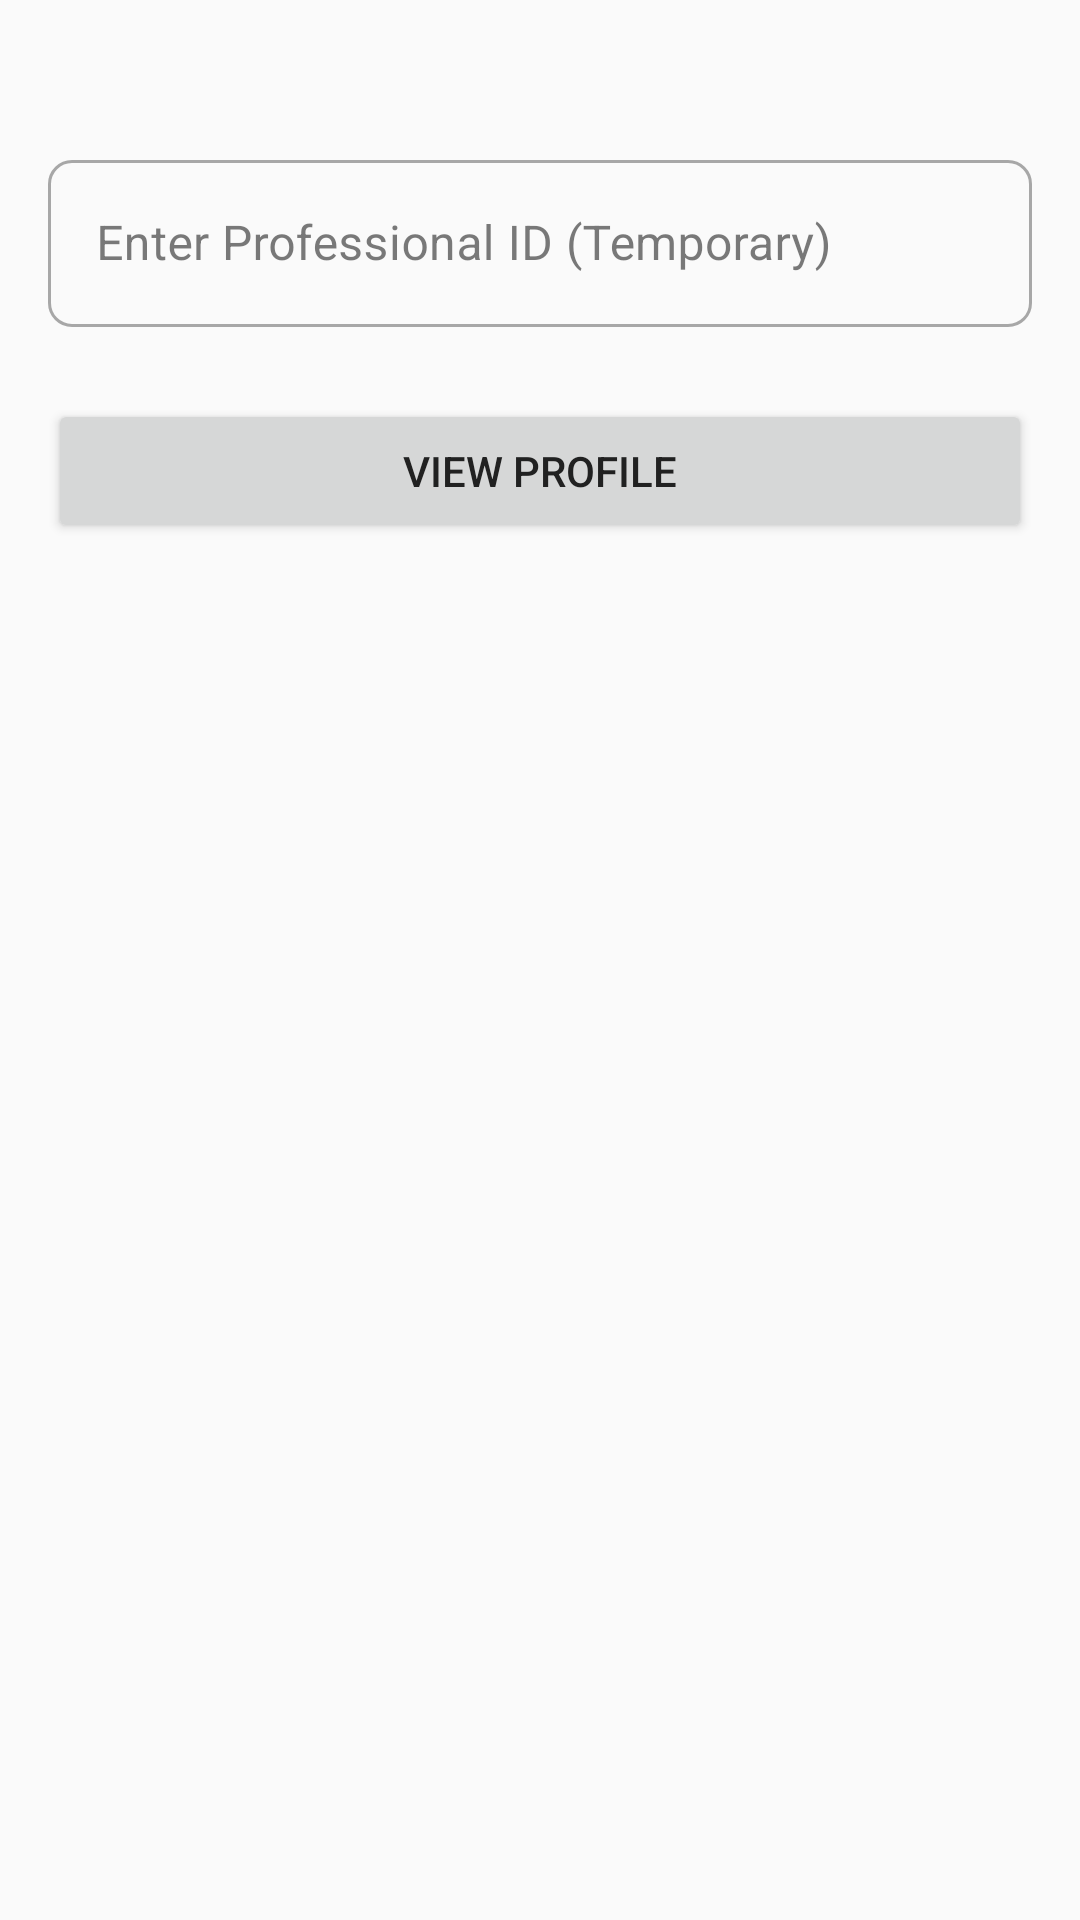

Write the Android layout XML for this screen, with the resource values it uses.
<!-- AndroidManifest.xml: activity theme Theme.HealthCareApp -->
<!-- res/layout/activity_select_professional.xml -->
<?xml version="1.0" encoding="utf-8"?>
<androidx.constraintlayout.widget.ConstraintLayout xmlns:android="http://schemas.android.com/apk/res/android"
    xmlns:app="http://schemas.android.com/apk/res-auto"
    xmlns:tools="http://schemas.android.com/tools"
    android:layout_width="match_parent"
    android:layout_height="match_parent"
    android:padding="16dp"
    tools:context=".SelectProfessionalActivity">

    <com.google.android.material.textfield.TextInputLayout
        android:id="@+id/tilProfessionalUid"
        style="@style/Widget.MaterialComponents.TextInputLayout.OutlinedBox"
        android:layout_width="0dp"
        android:layout_height="wrap_content"
        android:layout_marginTop="32dp"
        app:layout_constraintTop_toTopOf="parent"
        app:layout_constraintStart_toStartOf="parent"
        app:layout_constraintEnd_toEndOf="parent">

        <com.google.android.material.textfield.TextInputEditText
            android:id="@+id/etProfessionalUidInput"
            android:layout_width="match_parent"
            android:layout_height="wrap_content"
            android:hint="@string/hint_enter_professional_uid"
            android:inputType="text" />
    </com.google.android.material.textfield.TextInputLayout>

    <Button
        android:id="@+id/btnFetchProfessional"
        android:layout_width="0dp"
        android:layout_height="wrap_content"
        android:layout_marginTop="24dp"
        android:text="@string/btn_view_professional_profile"
        app:layout_constraintTop_toBottomOf="@id/tilProfessionalUid"
        app:layout_constraintStart_toStartOf="parent"
        app:layout_constraintEnd_toEndOf="parent" />

</androidx.constraintlayout.widget.ConstraintLayout>
<!-- resources referenced by this layout -->
<resources>
  <string name="btn_view_professional_profile">View Profile</string>
  <string name="hint_enter_professional_uid">Enter Professional ID (Temporary)</string>
  <style name="Theme.HealthCareApp" parent="Theme.MaterialComponents.DayNight.NoActionBar">
          
          <item name="colorPrimary">@color/primary</item>
          <item name="colorPrimaryVariant">@color/primary_dark</item>
          <item name="colorOnPrimary">@color/white</item>
          
          
          <item name="colorSecondary">@color/secondary</item>
          <item name="colorSecondaryVariant">@color/secondary_dark</item>
          <item name="colorOnSecondary">@color/white</item>
          
          
          <item name="android:statusBarColor">@color/primary_dark</item>
          
          
          <item name="android:colorBackground">@color/background</item>
          <item name="colorSurface">@color/surface</item>
          <item name="colorOnSurface">@color/text_primary</item>
          
          
          <item name="android:textColorPrimary">@color/text_primary</item>
          <item name="android:textColorSecondary">@color/text_secondary</item>
          
          
          <item name="colorAccent">@color/secondary</item>
          
          
          <item name="shapeAppearanceSmallComponent">@style/ShapeAppearance.HealthCareApp.SmallComponent</item>
          <item name="shapeAppearanceMediumComponent">@style/ShapeAppearance.HealthCareApp.MediumComponent</item>
          <item name="shapeAppearanceLargeComponent">@style/ShapeAppearance.HealthCareApp.LargeComponent</item>
      </style>
  <color name="primary">#0078B6</color>
  <color name="primary_dark">#005E8F</color>
  <color name="white">#FFFFFFFF</color>
  <color name="secondary">#26A69A</color>
  <color name="secondary_dark">#00867D</color>
  <color name="background">#FAFAFA</color>
  <color name="surface">#FFFFFF</color>
  <color name="text_primary">#212121</color>
  <color name="text_secondary">#757575</color>
  <style name="ShapeAppearance.HealthCareApp.SmallComponent" parent="ShapeAppearance.MaterialComponents.SmallComponent">
          <item name="cornerFamily">rounded</item>
          <item name="cornerSize">8dp</item>
      </style>
  <style name="ShapeAppearance.HealthCareApp.MediumComponent" parent="ShapeAppearance.MaterialComponents.MediumComponent">
          <item name="cornerFamily">rounded</item>
          <item name="cornerSize">12dp</item>
      </style>
  <style name="ShapeAppearance.HealthCareApp.LargeComponent" parent="ShapeAppearance.MaterialComponents.LargeComponent">
          <item name="cornerFamily">rounded</item>
          <item name="cornerSize">16dp</item>
      </style>
</resources>
